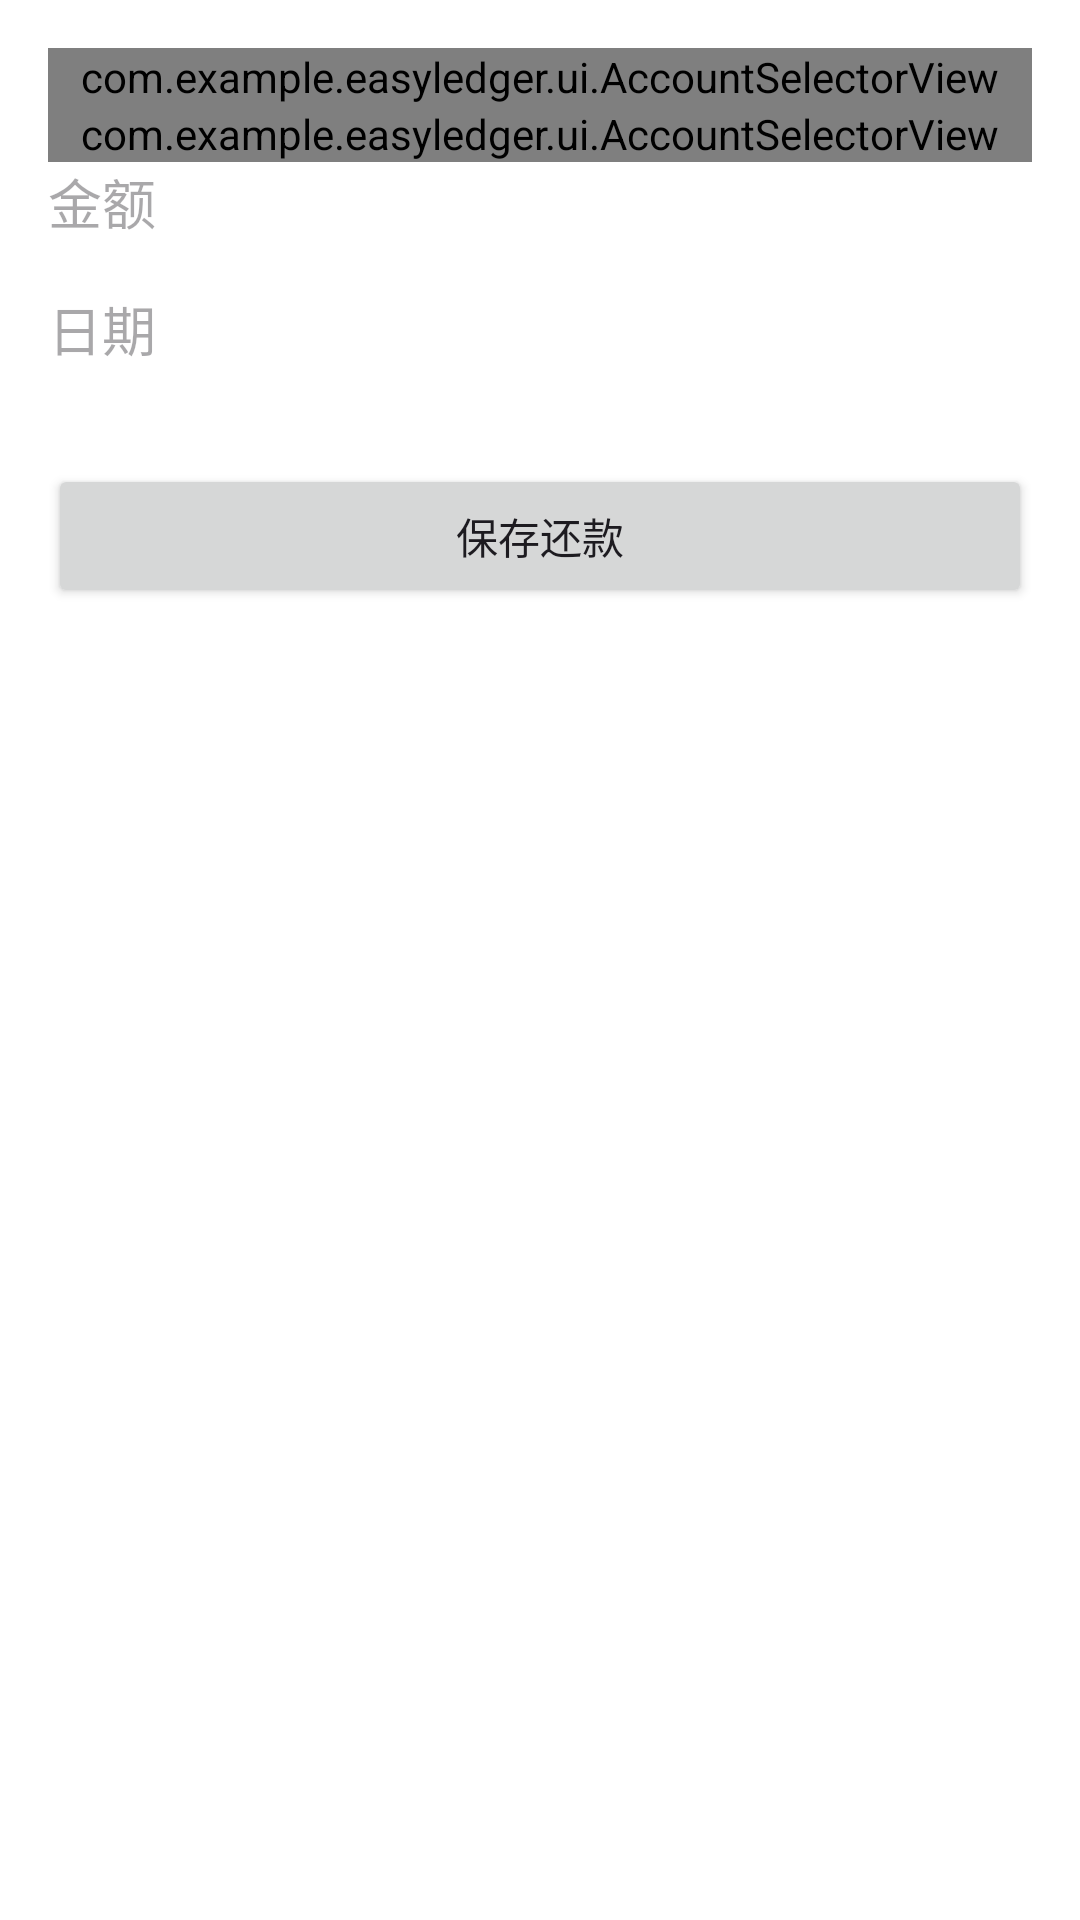

Produce the Android XML layout that renders to this screen, including the resource entries it uses.
<!-- AndroidManifest.xml: application theme Theme.EasyLedger -->
<!-- res/layout/fragment_repayment_bill.xml -->
<?xml version="1.0" encoding="utf-8"?>
<LinearLayout xmlns:android="http://schemas.android.com/apk/res/android"
    xmlns:app="http://schemas.android.com/apk/res-auto"
    android:layout_width="match_parent"
    android:layout_height="match_parent"
    android:orientation="vertical"
    android:padding="16dp">

    

    

    <com.example.easyledger.ui.AccountSelectorView
        android:id="@+id/editTextDebtorAccount"
        android:layout_width="match_parent"
        android:layout_height="wrap_content" />

    <com.example.easyledger.ui.AccountSelectorView
        android:id="@+id/editTextCreditorAccount"
        android:layout_width="match_parent"
        android:layout_height="wrap_content" />

    <EditText
        android:id="@+id/editTextAmount"
        android:layout_width="match_parent"
        android:layout_height="wrap_content"
        android:hint="金额"
        android:inputType="numberDecimal"
        android:layout_marginBottom="16dp"
        android:background="@null" />

    <EditText
        android:id="@+id/editTextDate"
        android:layout_width="match_parent"
        android:layout_height="wrap_content"
        android:hint="日期"
        android:inputType="date"
        android:layout_marginBottom="16dp"
        android:background="@null" />

    <Button
        android:id="@+id/btnSaveBill"
        android:layout_width="match_parent"
        android:layout_height="wrap_content"
        android:text="保存还款"
        android:layout_marginTop="16dp" />

</LinearLayout>
<!-- resources referenced by this layout -->
<resources>
  <style name="Theme.EasyLedger" parent="Base.Theme.EasyLedger" />
  <style name="Base.Theme.EasyLedger" parent="Theme.Material3.DayNight.NoActionBar">
          
          <item name="colorPrimary">@color/primary</item>
          <item name="colorPrimaryVariant">@color/primary_variant</item>
          <item name="colorOnPrimary">@color/white</item>
          
          <item name="colorSecondary">@color/secondary</item>
          <item name="colorSecondaryVariant">@color/secondary_variant</item>
          <item name="colorOnSecondary">@color/black</item>
          
          <item name="android:colorBackground">@color/background</item>
          <item name="colorOnBackground">@color/on_background</item>
          
          <item name="colorSurface">@color/surface</item>
          <item name="colorOnSurface">@color/on_surface</item>
          
          <item name="colorError">@color/error</item>
          <item name="colorOnError">@color/on_error</item>
          
          <item name="fontFamily">sans-serif</item>
          
          <item name="shapeAppearanceMediumComponent">@style/ShapeAppearance.EasyLedger.Medium</item>
      </style>
  <color name="primary">#6200EE</color>
  <color name="primary_variant">#3700B3</color>
  <color name="white">#FFFFFFFF</color>
  <color name="secondary">#03DAC6</color>
  <color name="secondary_variant">#018786</color>
  <color name="black">#FF000000</color>
  <color name="background">#FFFFFF</color>
  <color name="on_background">#121212</color>
  <color name="surface">#FFFFFF</color>
  <color name="on_surface">#121212</color>
  <color name="error">#B00020</color>
  <color name="on_error">#FFFFFF</color>
  <style name="ShapeAppearance.EasyLedger.Medium" parent="ShapeAppearance.Material3.MediumComponent">
          <item name="cornerFamily">rounded</item>
          <item name="cornerSize">8dp</item>
      </style>
</resources>
